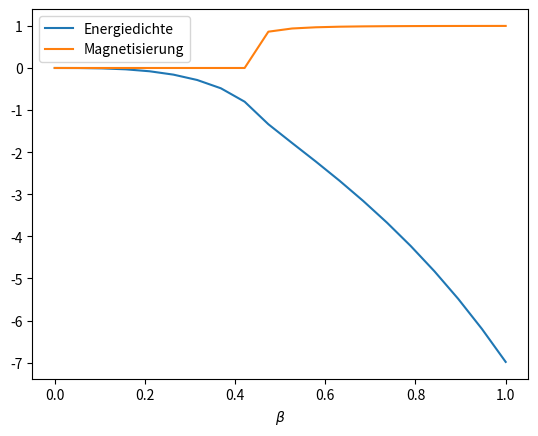

Source code (Python):
import numpy as np
import scipy.integrate as integrate
import matplotlib.pyplot as plt

def energy_density_analytical(beta):
    """Berechnet die Energiedichte für das 2D-Ising-Modell analytisch."""
    tanh_beta = np.tanh(2 * beta)
    cosh_beta = np.cosh(2 * beta)
    xi = 2 * tanh_beta / cosh_beta
    
    def integrand(theta, xi):
        return 1 / np.sqrt(1 - xi**2 * np.sin(theta)**2)
    
    K_xi, _ = integrate.quad(integrand, 0, np.pi/2, args=(xi,))
    
    energy_density = - cosh_beta / (1 / tanh_beta) * (1 + (2 * tanh_beta**2 - 1) * 2 / np.pi * K_xi)
    return energy_density

def magnetization_analytical(beta):
    """Berechnet die Magnetisierung für das 2D-Ising-Modell analytisch."""
    if beta <= 0.440687:
        return 0  # Magnetisierung ist null oberhalb der kritischen Temperatur
    else:
        return (1 - np.sinh(2 * beta)**(-4))**(1/8)

# Parameter
betas = np.linspace(0, 1, 20)
energies = np.array([])
magnetizations = np.array([])

# Berechnung und Ausgabe
print("Analytische Vorhersagen für das 2D-Ising-Modell:")
for beta in betas:
    energy = energy_density_analytical(beta)
    magnetization = magnetization_analytical(beta)
    energies = np.append(energies, energy)
    magnetizations = np.append(magnetizations, magnetization)
    print(f"  beta = {beta:.2f}, Energie = {energy:.4f}, Magnetisierung = {magnetization:.4f}")

plt.plot(betas, energies, label="Energiedichte")
plt.plot(betas, magnetizations, label="Magnetisierung")
plt.xlabel(r"$\beta$")
plt.legend()
plt.show()